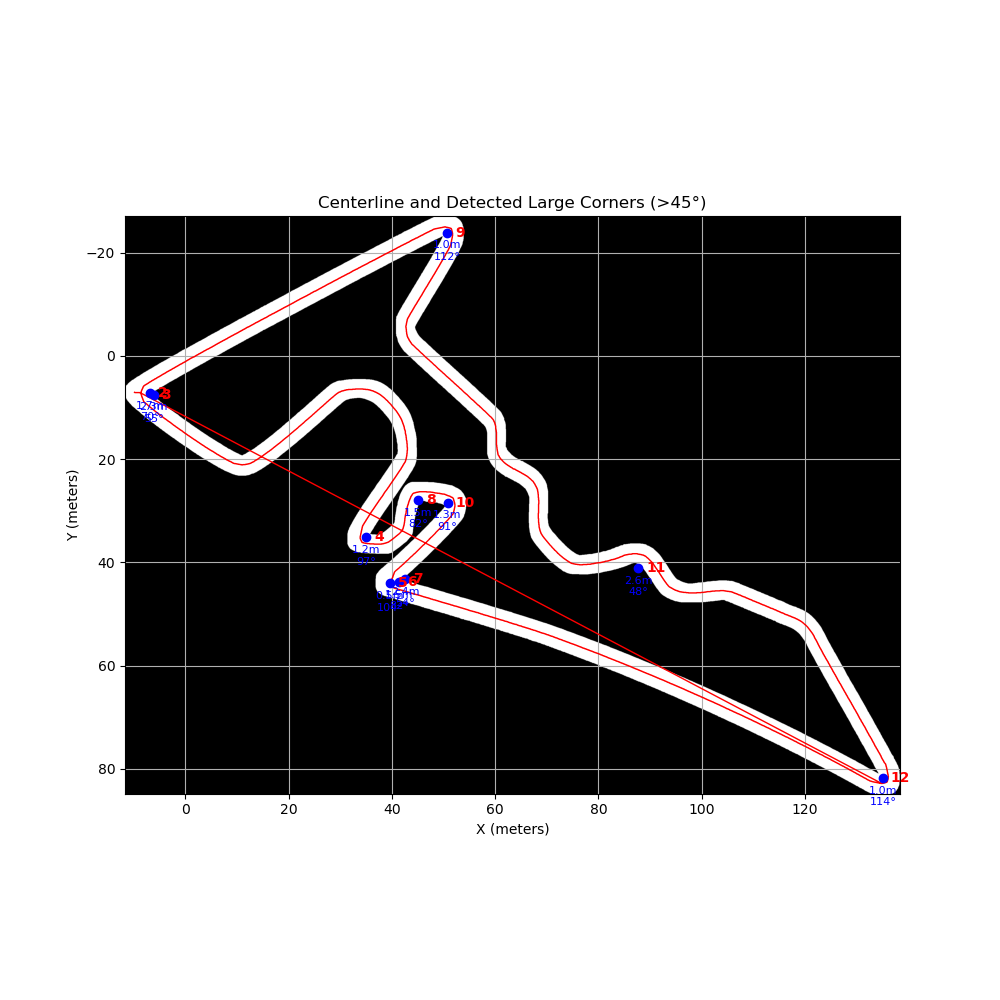

The table this chart was drawn from, first rows:
Corner ID, Radius (meters), Turn Angle (degrees), Center X (meters), Center Y (meters)
1, 195.5, 49.24, -20.13, 202.4
2, 1.694, 69.7, -6.888, 7.225
3, 2.322, 55.31, -6.123, 7.524
4, 1.183, 97.38, 35.02, 35.17
5, 0.4539, 104.3, 39.62, 44.09
6, 1.471, 82.23, 41.38, 43.77
7, 2.42, 54.12, 42.55, 43.25
8, 1.482, 82.29, 45.02, 27.89
9, 1.012, 112.2, 50.71, -23.86
10, 1.324, 90.55, 50.76, 28.44
11, 2.642, 47.81, 87.7, 41.08
12, 1.002, 114.4, 135.1, 81.78
